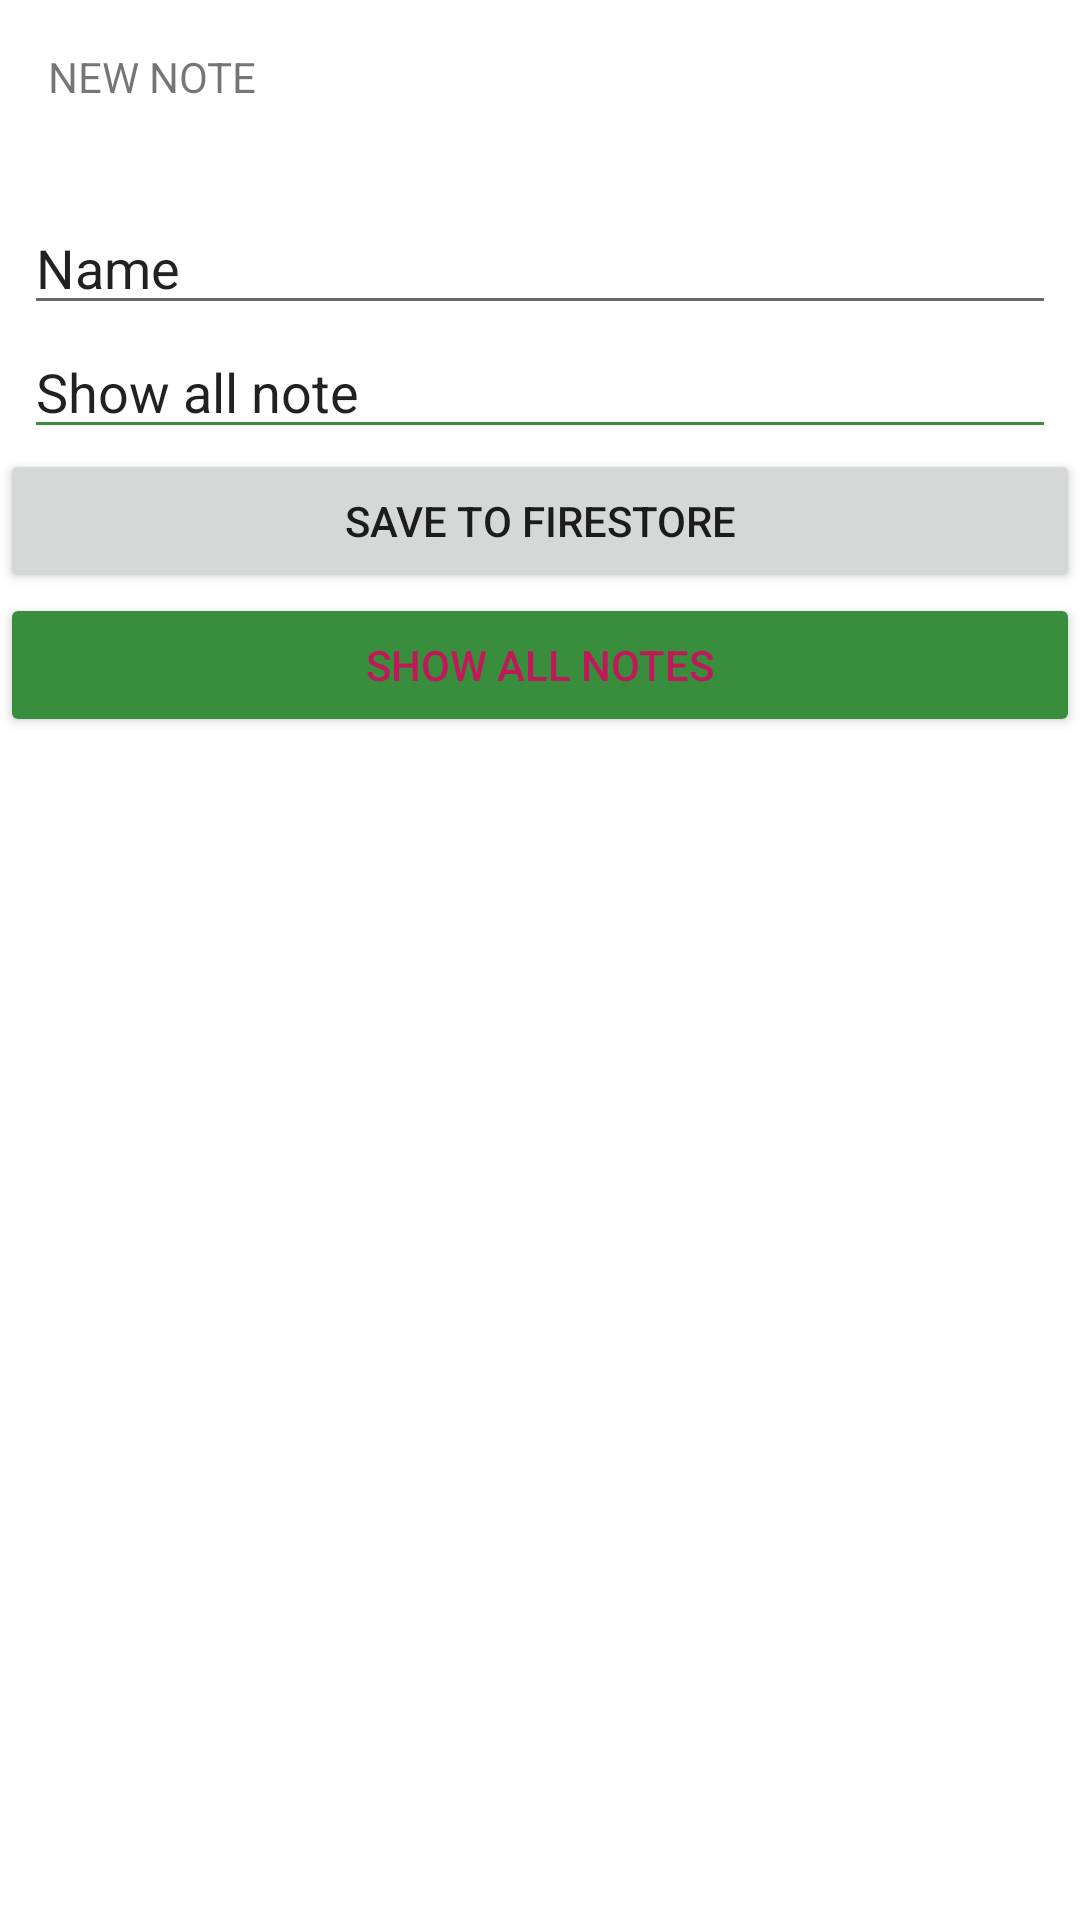

Produce the Android XML layout that renders to this screen, including the resource entries it uses.
<!-- AndroidManifest.xml: application theme Theme.SimpleFireStore -->
<!-- res/layout/activity_main.xml -->
<?xml version="1.0" encoding="utf-8"?>
<LinearLayout xmlns:android="http://schemas.android.com/apk/res/android"
    xmlns:app="http://schemas.android.com/apk/res-auto"
    xmlns:tools="http://schemas.android.com/tools"
    android:layout_width="match_parent"
    android:layout_height="match_parent"
    android:orientation="vertical"
    tools:context=".MainActivity">

    <TextView
        android:id="@+id/tvNoteState"
        android:layout_width="wrap_content"
        android:layout_height="wrap_content"
        android:layout_margin="16dp"
        android:text="NEW NOTE" />

    <EditText
        android:id="@+id/etNoteTitle"
        android:layout_width="match_parent"
        android:layout_height="wrap_content"
        android:layout_marginStart="8dp"
        android:layout_marginTop="16dp"
        android:layout_marginEnd="8dp"
        android:layout_weight="0"
        android:ems="10"
        android:inputType="textPersonName"
        android:text="Name" />

    <EditText
        android:id="@+id/etNoteContent"
        android:layout_width="match_parent"
        android:layout_height="wrap_content"
        android:layout_marginStart="8dp"
        android:layout_marginEnd="8dp"
        android:layout_weight="0"
        android:backgroundTint="#388E3C"
        android:ems="10"
        android:hint="Note Content"
        android:inputType="textPersonName"
        android:text="Show all note" />

    <Button
        android:id="@+id/btnSave"
        android:layout_width="match_parent"
        android:layout_height="wrap_content"
        android:layout_weight="0"
        android:text="SAVE TO FIRESTORE" />

    <Button
        android:id="@+id/btnShow"
        android:layout_width="match_parent"
        android:layout_height="wrap_content"
        android:layout_weight="0"
        android:backgroundTint="#388E3C"
        android:text="SHOW ALL NOTES"
        android:textColor="#C2185B"
        android:textColorLink="#FFA000" />
</LinearLayout>
<!-- resources referenced by this layout -->
<resources>
  <style name="Theme.SimpleFireStore" parent="Theme.MaterialComponents.DayNight.DarkActionBar">
          
          <item name="colorPrimary">@color/purple_500</item>
          <item name="colorPrimaryVariant">@color/purple_700</item>
          <item name="colorOnPrimary">@color/white</item>
          
          <item name="colorSecondary">@color/teal_200</item>
          <item name="colorSecondaryVariant">@color/teal_700</item>
          <item name="colorOnSecondary">@color/black</item>
          
          <item name="android:statusBarColor">?attr/colorPrimaryVariant</item>
          
      </style>
  <!-- not gathered from this repository: default colours our renderer supplied (Android Studio template values) -->
  <color name="purple_500">#FF6200EE</color>
  <color name="purple_700">#FF3700B3</color>
  <color name="teal_200">#FF03DAC5</color>
  <color name="teal_700">#FF018786</color>
  <color name="black">#FF000000</color>
  <color name="white">#FFFFFFFF</color>
</resources>
